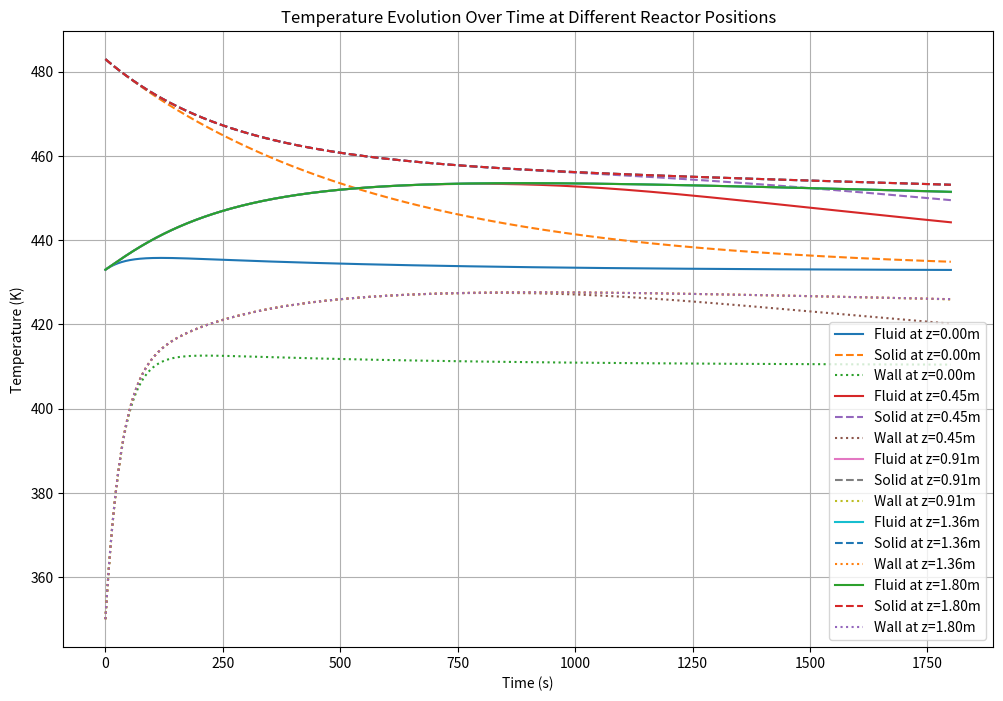

Python code for this plot:
import numpy as np
import matplotlib.pyplot as plt
from scipy.integrate import odeint
# Example with rapeseed oil as fluid and quartzite rocks as solids
## Reactor parameters
L = 1.8  # Reactor length (m)
D = 0.4  # Reactor diameter (m)
epsilon = 0.41  # Bed void fraction, usually between 0.2 and 0.4
Ds = 0.04 # Particle diameter (m)
rho_f = 850  # Fluid density (kg/m^3)
Cp_f = 2400  # Fluid heat capacity (J/kg/K)
mu_f = 0.002 # Fluid dynamic viscosity (kg/m/s)
rho_s = 2500  # Solid density (kg/m^3)
Cp_s = 830  # Solid heat capacity (J/kg/K)
rho_w = 7800  # Wall density (kg/m^3)
Cp_w = 500  # Wall heat capacity (J/kg/K)
t_w = 0.005  # Wall thickness (m)
Q_f = 0.019 # Fluid flow rate (kg/s)
lambda_f = 0.15 # Fluid thermal conductivity (W/m/K)
lambda_s = 5.69 # Solids thermal conductivity (W/m/K)

## Operating conditions
T_in = 273 + 160  # Inlet temperature (K)
T_s0 = 273 + 210  # Initial solid temperature (K)
T_w0 = 350  # Initial wall temperature (K)
T_amb = 298  # Ambient temperature (K)

## Calculated parameters
A = np.pi * D**2 / 4  # Cross-sectional area (m^2)
a_fs = 6 * (1 - epsilon) / Ds  # Specific surface area (m^2/m^3)
a_fw = 4 / D  # Specific surface area for fluid-wall heat transfer (m^2/m^3)
u = Q_f / (rho_f * epsilon * np.pi * D ** 2 / 4)  # Interstitial velocity (m/s)
u_sup = epsilon * u # Superficial fluid velocity (m/s)
Re = rho_f * u_sup * Ds / mu_f # Reynolds number
Pr = mu_f * Cp_f / lambda_f # Prandtl number
Nu = 2 + 1.8 * Re**0.5 * Pr**(1/3) # Nusselt number, correlation by Ranz (1952)
h_fs = Nu * lambda_f / Ds # Heat transfer coefficient (W/m^2/K)
Bi = h_fs * Ds / (6 * lambda_s) # Biot number, must be < 0.1 for solids thermal gradient to be negligible

# to be calculated
h_wa = 10  # Heat transfer coefficient between wall and ambient (W/m^2/K)
h_fw = 50  # Heat transfer coefficient between fluid and wall (W/m^2/K) 

## Discretization
Nz = 100 # Number of axial grid points
dz = L / (Nz - 1)  # Grid spacing
z = np.linspace(0, L, Nz)  # Axial coordinate

def schumann_model(y, t, u, T_in):
    T_f = y[:Nz]
    T_s = y[Nz:2*Nz]
    T_w = y[2*Nz:]
    
    dTf_dt = np.zeros(Nz)
    dTs_dt = np.zeros(Nz)
    dTw_dt = np.zeros(Nz)
    
    # Fluid phase energy balance
    dTf_dt[0] = u / dz * (T_in - T_f[0]) - h_fs * a_fs / (rho_f * Cp_f) * (T_f[0] - T_s[0]) - h_fw * a_fw / (rho_f * Cp_f) * (T_f[0] - T_w[0])
    dTf_dt[1:] = u / dz * (T_f[:-1] - T_f[1:]) - h_fs * a_fs / (rho_f * Cp_f) * (T_f[1:] - T_s[1:]) - h_fw * a_fw / (rho_f * Cp_f) * (T_f[1:] - T_w[1:])
    
    # Solid phase energy balance
    dTs_dt = h_fs * a_fs / (rho_s * Cp_s) * (T_f - T_s)
    
    # Wall energy balance (without axial conduction)
    dTw_dt = (h_fw * a_fw * (T_f - T_w) - h_wa * 4 / D * (T_w - T_amb)) / (rho_w * Cp_w * t_w)
    
    return np.concatenate((dTf_dt, dTs_dt, dTw_dt))

## Initial conditions
y0 = np.concatenate((np.ones(Nz) * T_in, np.ones(Nz) * T_s0, np.ones(Nz) * T_w0))

## Time span (start, stop, number of points)
t_span = np.linspace(0, 0.5*3600, 1000)

## Solve ODE system
solution = odeint(schumann_model, y0, t_span, args=(u, T_in))

## Extract results
T_f = solution[:, :Nz]
T_s = solution[:, Nz:2*Nz]
T_w = solution[:, 2*Nz:]

## Plot results
# =============================================================================
# plt.figure(figsize=(10, 6))
# plt.plot(z, T_f[-1, :] - 273, label='Fluid temperature')
# plt.plot(z, T_s[-1, :] - 273, label='Solid temperature')
# plt.plot(z, T_w[-1, :] - 273, label='Wall temperature')
# plt.xlabel('Axial position (m)')
# plt.ylabel('Temperature (°C)')
# plt.title('Schumann Model - Packed Bed Reactor')
# plt.legend()
# plt.grid(True)
# plt.show()
# =============================================================================
# Plot temperature evolution over time at different reactor positions
positions = [0, Nz//4, Nz//2, 3*Nz//4, -1]  # Start, 1/4, 1/2, 3/4, End
plt.figure(figsize=(12, 8))
for pos in positions:
    plt.plot(t_span, T_f[:, pos], label=f'Fluid at z={z[pos]:.2f}m')
    plt.plot(t_span, T_s[:, pos], '--', label=f'Solid at z={z[pos]:.2f}m')
    plt.plot(t_span, T_w[:, pos], ':', label=f'Wall at z={z[pos]:.2f}m')
plt.xlabel('Time (s)')
plt.ylabel('Temperature (K)')
plt.title('Temperature Evolution Over Time at Different Reactor Positions')
plt.legend()
plt.grid(True)
plt.show()